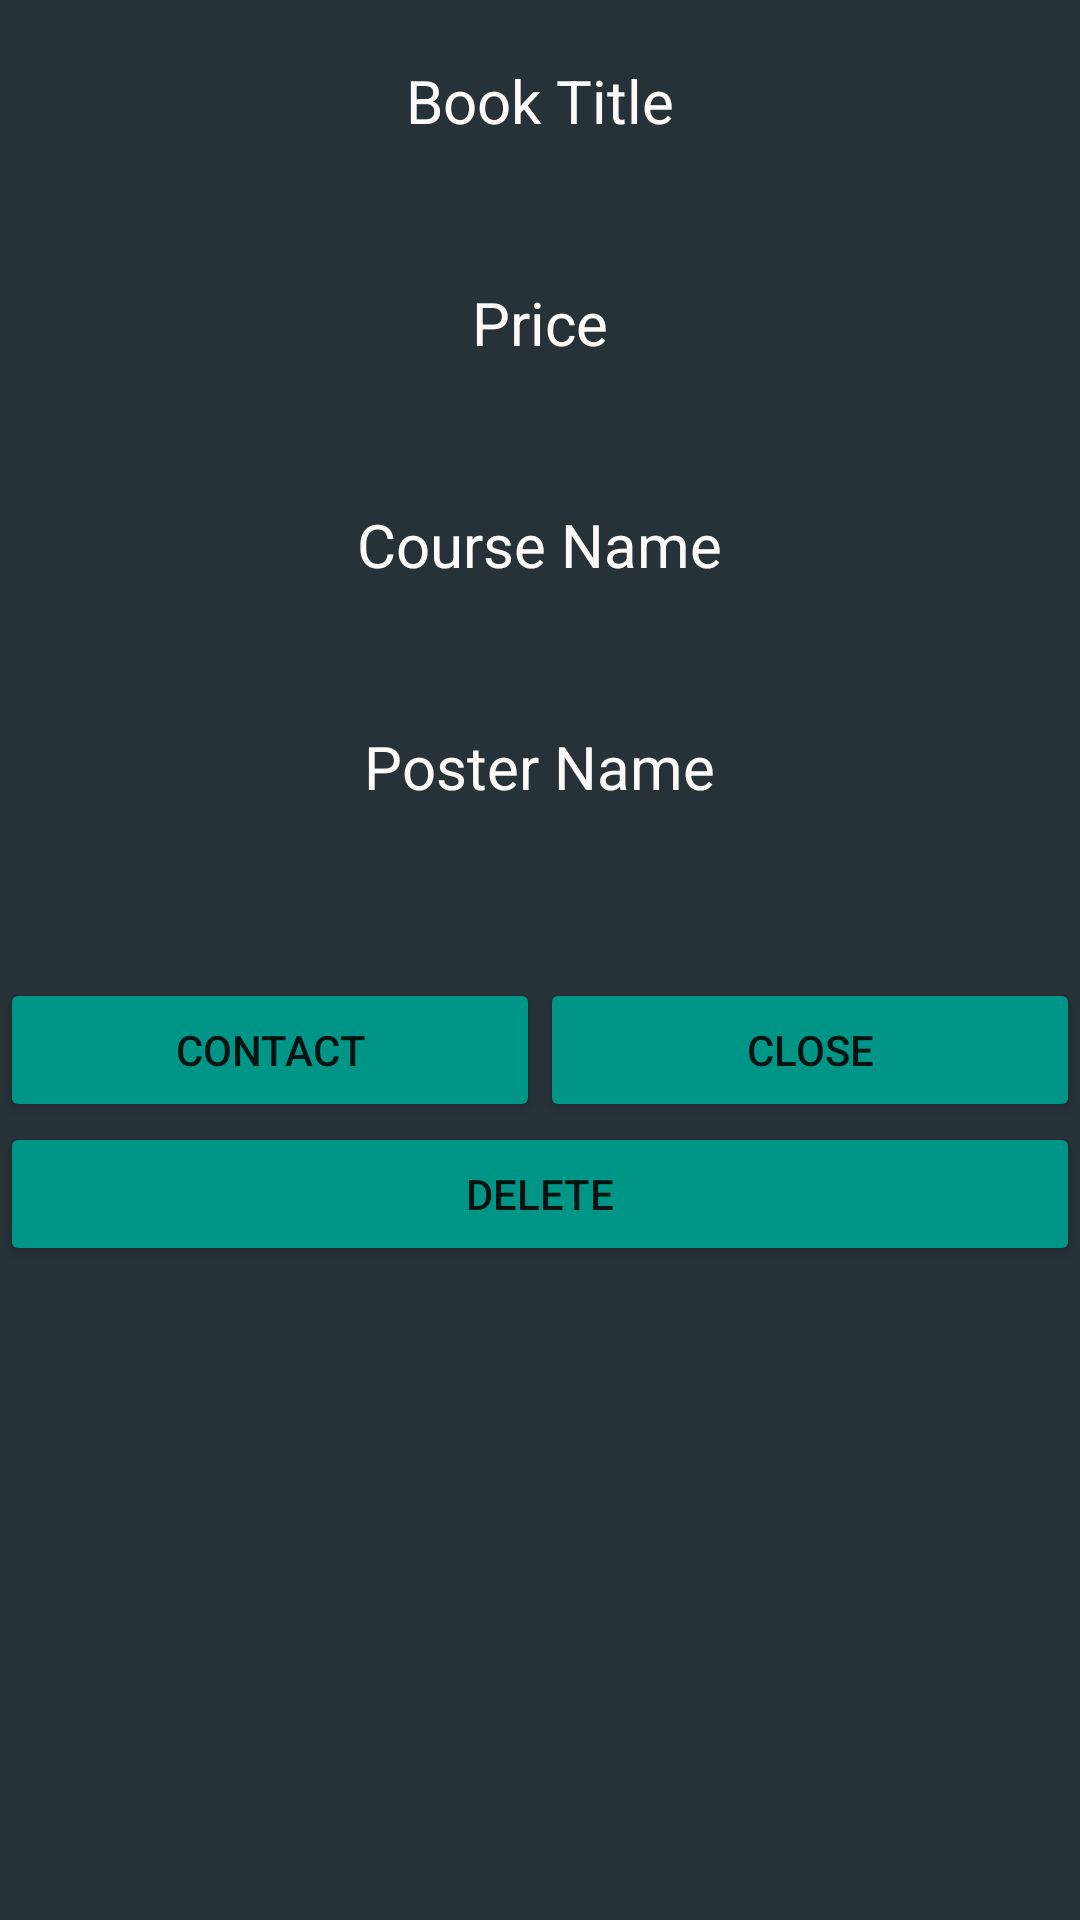

Produce the Android XML layout that renders to this screen, including the resource entries it uses.
<!-- AndroidManifest.xml: application theme Theme.AppCompat.Light.DarkActionBar -->
<!-- res/layout/display_listing_activity.xml -->
<?xml version="1.0" encoding="utf-8"?>
<LinearLayout xmlns:android="http://schemas.android.com/apk/res/android"
    android:orientation="vertical" android:layout_width="match_parent"
    android:layout_height="match_parent"
    android:background="@color/background">
    <TextView
        android:id="@+id/info"
        android:layout_width="wrap_content"
        android:layout_height="wrap_content"
        android:textColor="@color/white"
        android:textSize="20sp"
        android:layout_gravity="center"
        android:layout_marginTop="50dp"
        android:text="Tap to Shrink Image"
        android:visibility="gone"/>
    <ImageView
        android:id="@+id/expandedImage"
        android:layout_width="match_parent"
        android:layout_height="match_parent"
        android:visibility="gone" />

    <TextView
        android:layout_width="wrap_content"
        android:layout_height="wrap_content"
        android:textColor="@color/white"
        android:textSize="@dimen/subtext_size"
        android:layout_marginTop="20dp"
        android:layout_gravity="center"
        android:text="Book Title"/>
    <TextView
        android:layout_width="wrap_content"
        android:layout_height="wrap_content"
        android:textColor="@color/white"
        android:layout_gravity="center"
        android:textSize="@dimen/subtext_size"
        android:id="@+id/bookTitleTextView"/>
    <TextView
        android:layout_width="wrap_content"
        android:layout_height="wrap_content"
        android:textColor="@color/white"
        android:layout_gravity="center"
        android:textSize="@dimen/subtext_size"
        android:layout_marginTop="20dp"
        android:text="Price" />
    <TextView
        android:layout_width="wrap_content"
        android:layout_height="wrap_content"
        android:textColor="@color/white"
        android:layout_gravity="center"
        android:textSize="@dimen/subtext_size"
        android:id="@+id/priceTextView"/>
    <TextView
        android:layout_width="wrap_content"
        android:layout_height="wrap_content"
        android:textColor="@color/white"
        android:layout_gravity="center"
        android:textSize="@dimen/subtext_size"
        android:layout_marginTop="20dp"
        android:text="Course Name" />
    <TextView
        android:layout_width="wrap_content"
        android:layout_height="wrap_content"
        android:textColor="@color/white"
        android:layout_gravity="center"
        android:textSize="@dimen/subtext_size"
        android:id="@+id/courseNameTextView"/>
    <TextView
        android:layout_width="wrap_content"
        android:layout_height="wrap_content"
        android:textColor="@color/white"
        android:layout_gravity="center"
        android:textSize="@dimen/subtext_size"
        android:layout_marginTop="20dp"
        android:text="Poster Name"/>
    <TextView
        android:layout_width="wrap_content"
        android:layout_height="wrap_content"
        android:textColor="@color/white"
        android:layout_gravity="center"
        android:textSize="@dimen/subtext_size"
        android:id="@+id/accountNameTextView"/>
    <TextView
        android:id="@+id/info1"
        android:layout_width="wrap_content"
        android:layout_height="wrap_content"
        android:textColor="@color/white"
        android:textSize="10sp"
        android:layout_gravity="center"
        android:layout_marginTop="20dp"
        android:visibility="gone"
        android:text="Tap to Enlarge Image"/>
    <ImageView
        android:id="@+id/bookPic"
        android:layout_width="250dp"
        android:layout_height="250dp"
        android:layout_margin="10dp"
        android:layout_weight="1"
        android:layout_gravity="center"
        android:focusable="true"
        android:focusableInTouchMode="true"
        android:visibility="gone"/>
    <LinearLayout
        android:layout_width="match_parent"
        android:layout_height="wrap_content"
        android:layout_marginTop="30dp">

            />
        <Button
            android:layout_width="wrap_content"
            android:layout_height="wrap_content"
            android:layout_weight=".33"
            android:id="@+id/contact_button"
            android:onClick="onContactClicked"
            android:text="Contact"
            android:theme="@style/MyButton"/>
        <Button
            android:layout_width="wrap_content"
            android:layout_height="wrap_content"
            android:layout_weight=".33"
            android:onClick="onCloseClicked"
            android:text="Close"
            android:theme="@style/MyButton"
            />
    </LinearLayout>
    <LinearLayout
        android:layout_width="match_parent"
        android:layout_height="wrap_content">
        <Button
            android:layout_width="wrap_content"
            android:layout_height="wrap_content"
            android:layout_weight=".5"
            android:onClick="onDeleteClicked"
            android:id="@+id/delete_button"
            android:text="Delete"
            android:theme="@style/MyButton"/>
    </LinearLayout>


    <TextView
        android:layout_width="wrap_content"
        android:layout_height="wrap_content"
        android:visibility="invisible"
        android:id="@+id/emailTextView"/>

</LinearLayout>
<!-- resources referenced by this layout -->
<resources>
  <color name="background">#263238</color>
  <color name="white">#FAFAFA</color>
  <dimen name="subtext_size">20dp</dimen>
  <style name="MyButton" parent="Theme.AppCompat.Light">
          <item name="colorControlHighlight">@color/button_pressed</item>
          <item name="colorButtonNormal">@color/button_color</item>
      </style>
  <color name="button_pressed">#B2DFDB</color>
  <color name="button_color">#009687</color>
</resources>
